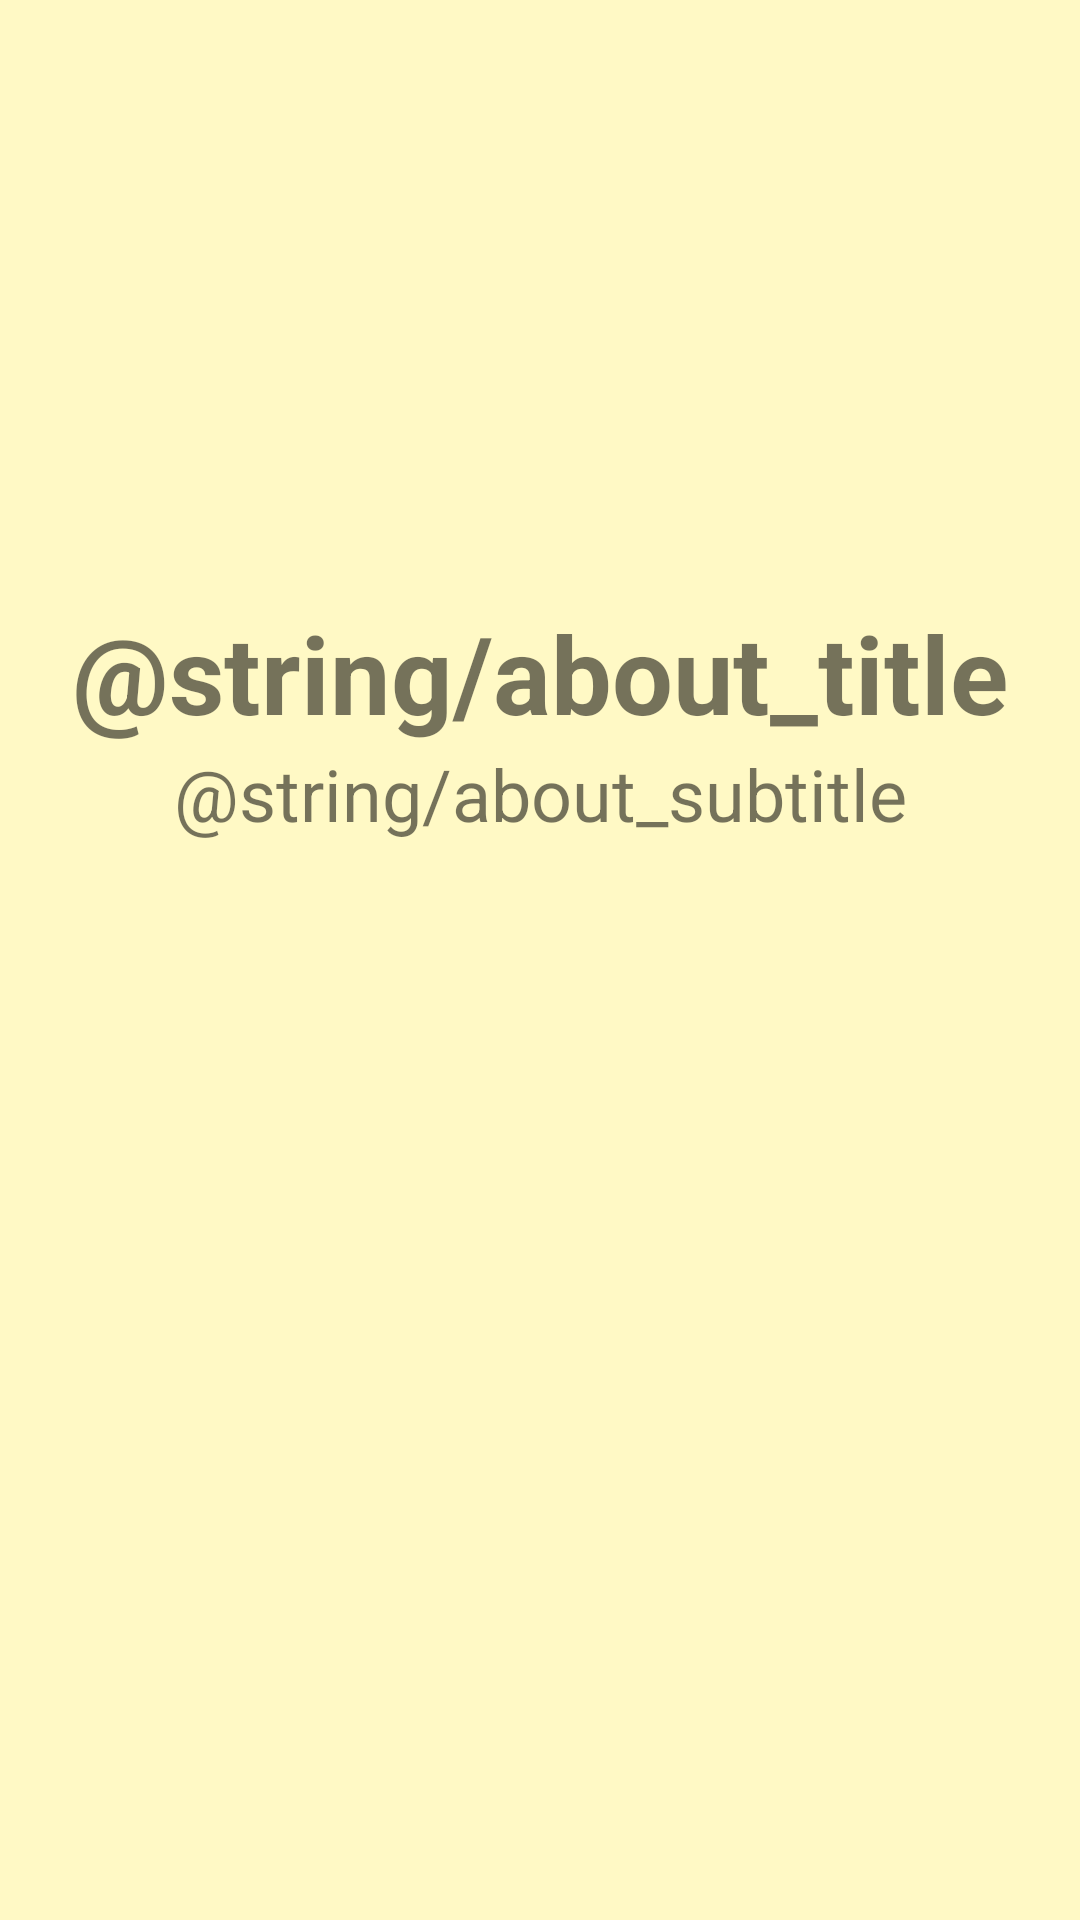

Write the Android layout XML for this screen, with the resource values it uses.
<!-- AndroidManifest.xml: application theme Theme.MyNoteOrganizer -->
<!-- res/layout/fragment_about.xml -->
<?xml version="1.0" encoding="utf-8"?>
<LinearLayout
    xmlns:android="http://schemas.android.com/apk/res/android"
    android:layout_width="match_parent"
    android:layout_height="match_parent"
    android:background="@color/yellow_light"
    android:orientation="vertical" >

    <TextView
        android:layout_width="match_parent"
        android:layout_height="wrap_content"
        android:layout_marginTop="200dp"
        android:text="@string/about_title"
        android:textSize="36sp"
        android:textStyle="bold"
        android:gravity="center" />

    <TextView
        android:layout_width="match_parent"
        android:layout_height="wrap_content"
        android:text="@string/about_subtitle"
        android:textSize="24sp"
        android:gravity="center" />

</LinearLayout>
<!-- resources referenced by this layout -->
<resources>
  <color name="yellow_light">#FFF9C5</color>
  <style name="Theme.MyNoteOrganizer" parent="Theme.MaterialComponents.DayNight.DarkActionBar">
          
          <item name="colorPrimary">@color/orange_light</item>
          <item name="colorPrimaryVariant">@color/orange</item>
          <item name="colorOnPrimary">@color/white</item>
          
          <item name="colorSecondary">@color/teal_200</item>
          <item name="colorSecondaryVariant">@color/teal_700</item>
          <item name="colorOnSecondary">@color/black</item>
          
          <item name="android:statusBarColor" tools:targetApi="l">?attr/colorPrimaryVariant</item>
          
      </style>
  <color name="orange_light">#F6A733</color>
  <color name="orange">#FF9800</color>
  <color name="white">#FFFFFFFF</color>
  <color name="teal_200">#FF03DAC5</color>
  <color name="teal_700">#FF018786</color>
  <color name="black">#FF000000</color>
</resources>
